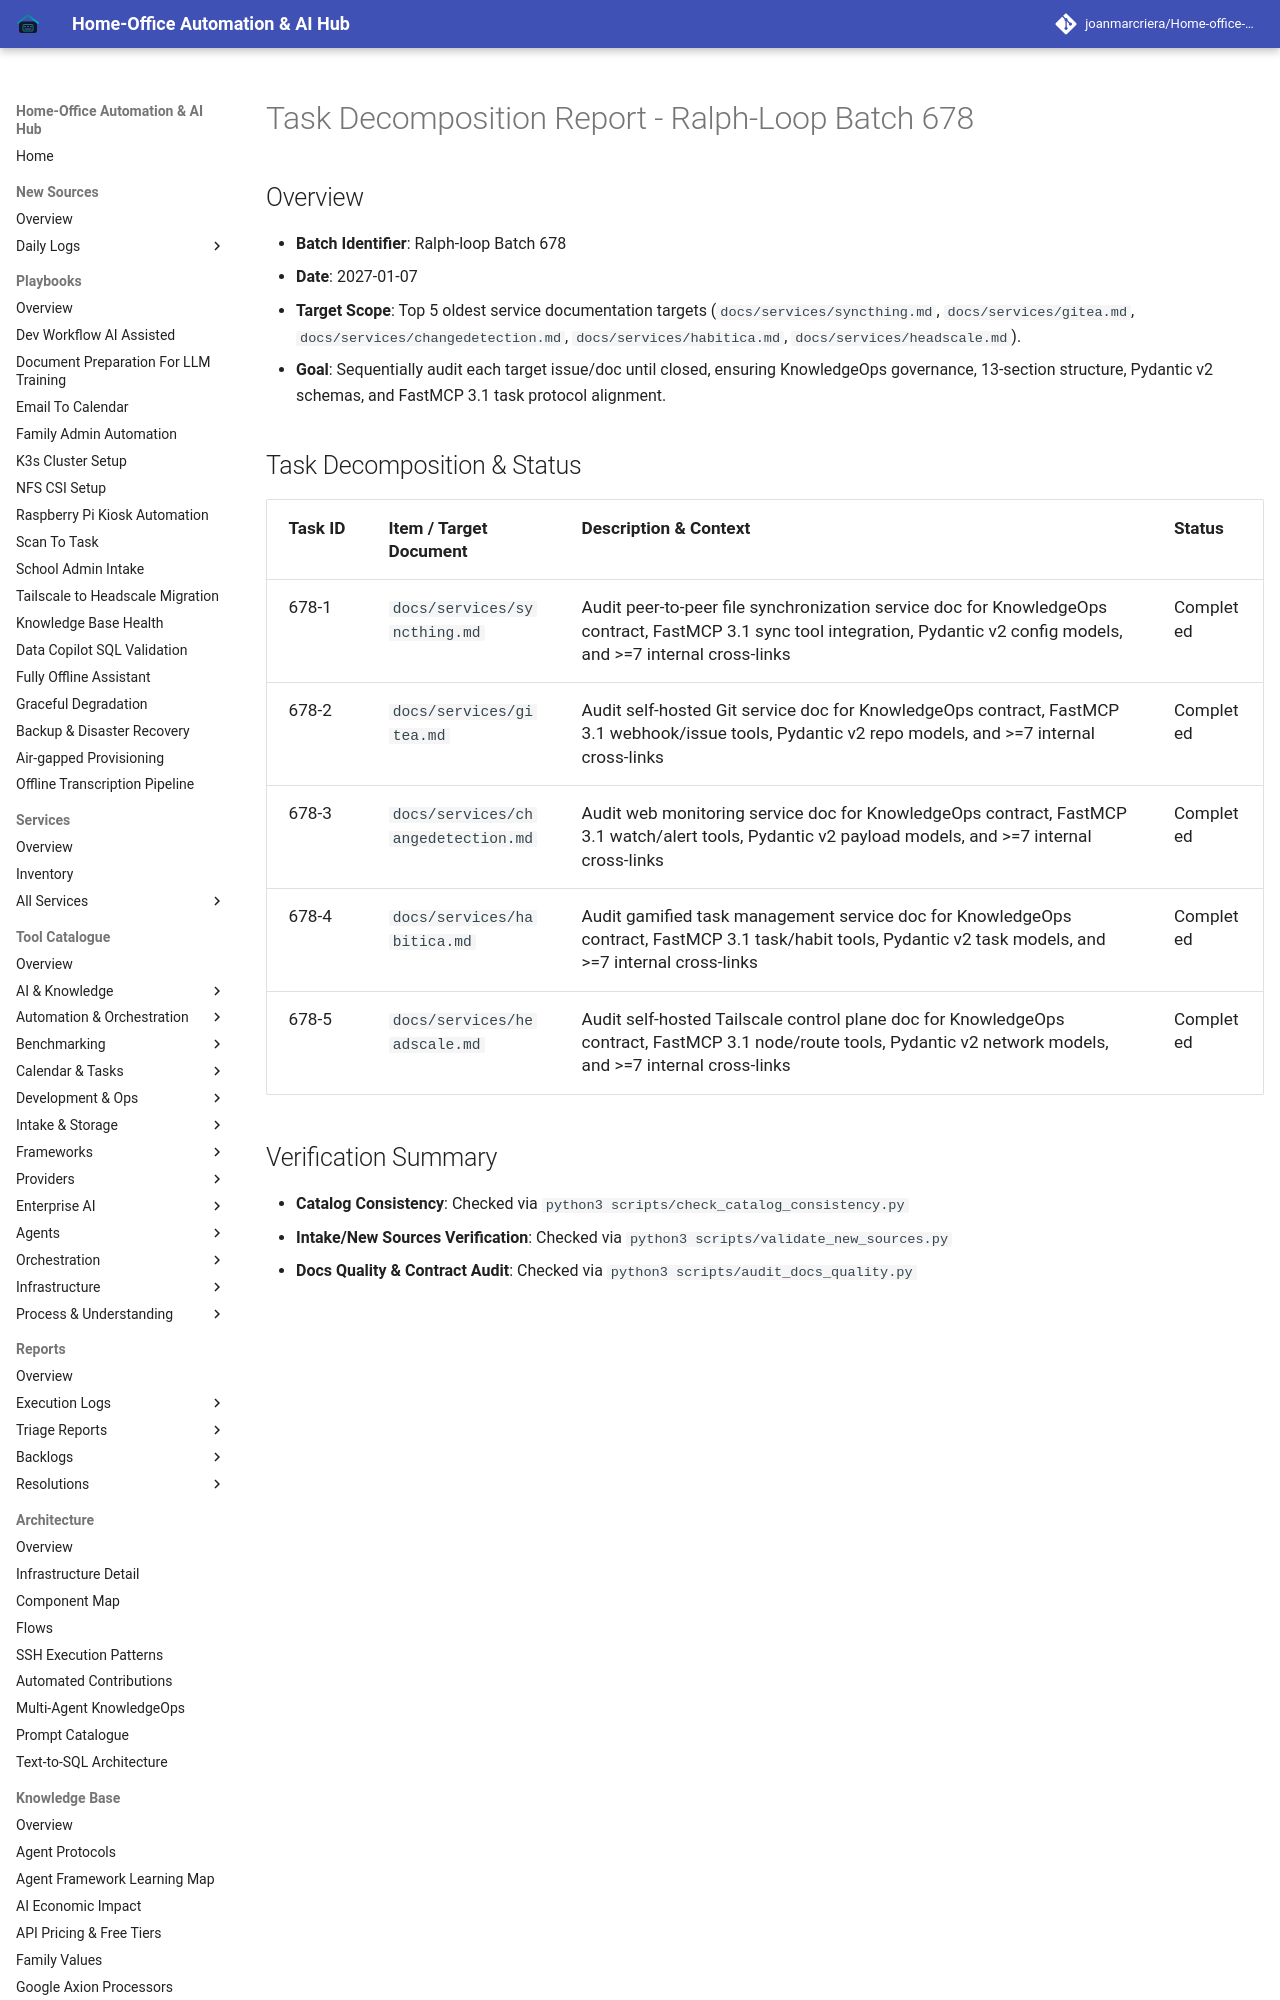

repository: joanmarcriera/Home-office-automations · page: reports/task-decomposition-batch-678/index.html · generator: mkdocs

# Task Decomposition Report - Ralph-Loop Batch 678

## Overview
- **Batch Identifier**: Ralph-loop Batch 678
- **Date**: 2027-01-07
- **Target Scope**: Top 5 oldest service documentation targets (`docs/services/syncthing.md`, `docs/services/gitea.md`, `docs/services/changedetection.md`, `docs/services/habitica.md`, `docs/services/headscale.md`).
- **Goal**: Sequentially audit each target issue/doc until closed, ensuring KnowledgeOps governance, 13-section structure, Pydantic v2 schemas, and FastMCP 3.1 task protocol alignment.
